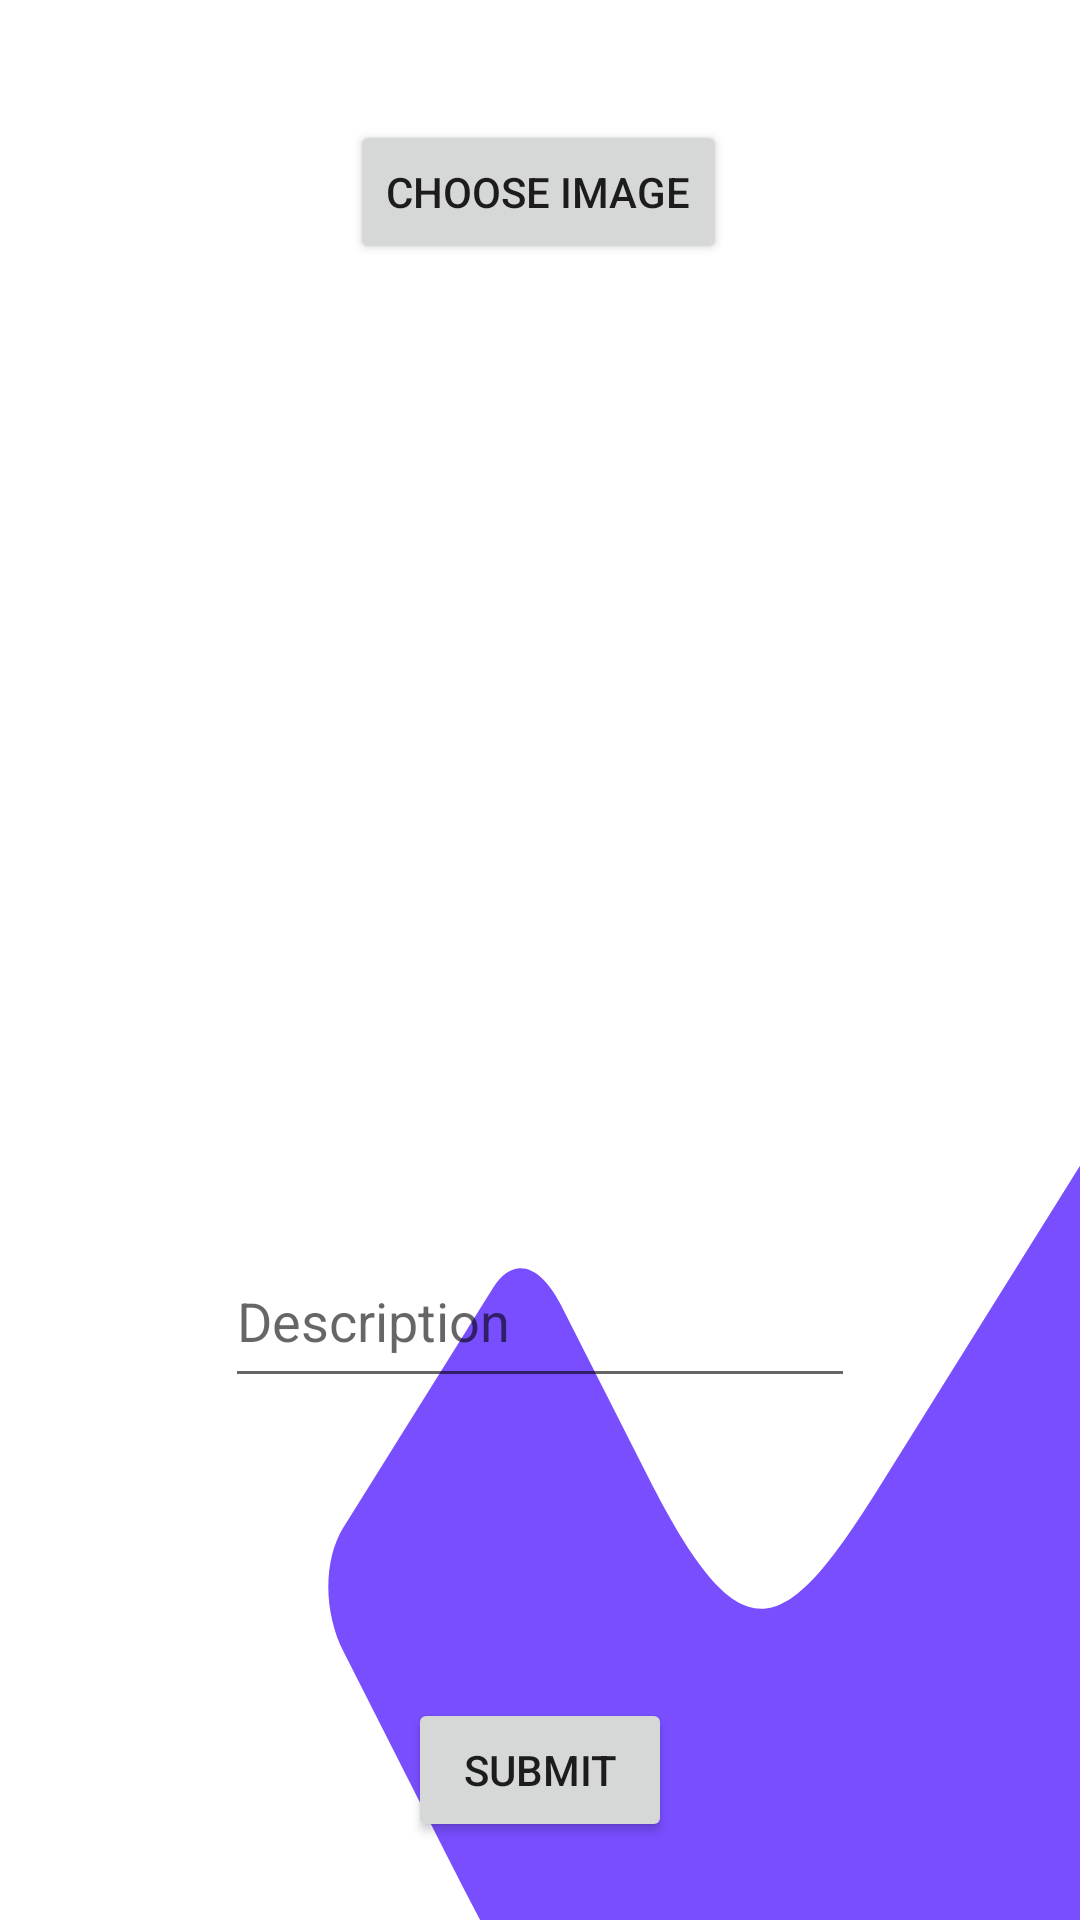

Produce the Android XML layout that renders to this screen, including the resource entries it uses.
<!-- AndroidManifest.xml: application theme Theme.FitnyTech -->
<!-- res/layout/activity_upload.xml -->
<?xml version="1.0" encoding="utf-8"?>
<layout xmlns:android="http://schemas.android.com/apk/res/android"
    xmlns:app="http://schemas.android.com/apk/res-auto"

    xmlns:tools="http://schemas.android.com/tools">

    <data>

    </data>

    <androidx.constraintlayout.widget.ConstraintLayout
        android:layout_width="match_parent"
        android:background="@drawable/svvv"
        android:layout_height="match_parent"
        tools:context=".UploadActivity">

        <ImageView
            android:id="@+id/imageView"
            android:layout_width="200dp"
            android:layout_height="250dp"
            android:scaleType="fitXY"
            android:layout_marginTop="48dp"
            app:layout_constraintEnd_toEndOf="parent"

            app:layout_constraintStart_toStartOf="parent"
            app:layout_constraintTop_toBottomOf="@+id/imageBTN"
            app:srcCompat="@drawable/ic_launcher_foreground" />

        <Button
            android:id="@+id/imageBTN"
            android:layout_width="wrap_content"
            android:layout_height="wrap_content"
            android:layout_marginTop="40dp"
            android:text="Choose Image"
            app:layout_constraintEnd_toEndOf="parent"
            app:layout_constraintHorizontal_bias="0.498"
            app:layout_constraintStart_toStartOf="parent"
            app:layout_constraintTop_toTopOf="parent" />

        <EditText
            android:id="@+id/editTextTextMultiLine"
            android:layout_width="wrap_content"
            android:layout_height="wrap_content"
            android:layout_marginTop="32dp"
            android:ems="10"
            android:gravity="start|top"
            android:hint="Description"
            android:inputType="textMultiLine"
            android:minHeight="48dp"
            app:layout_constraintEnd_toEndOf="parent"
            app:layout_constraintStart_toStartOf="parent"
            app:layout_constraintTop_toBottomOf="@+id/imageView" />

        <Button
            android:id="@+id/submitBTN"
            android:layout_width="wrap_content"
            android:layout_height="wrap_content"
            android:layout_marginTop="100dp"
            android:text="Submit"
            app:layout_constraintEnd_toEndOf="@+id/editTextTextMultiLine"
            app:layout_constraintStart_toStartOf="@+id/editTextTextMultiLine"
            app:layout_constraintTop_toBottomOf="@+id/editTextTextMultiLine" />
    </androidx.constraintlayout.widget.ConstraintLayout>
</layout>
<!-- resources referenced by this layout -->
<resources>
  <!-- drawable svvv (drawable) -->
  <vector android:height="24dp" android:viewportHeight="1500"
      android:viewportWidth="1500" android:width="24dp" xmlns:android="http://schemas.android.com/apk/res/android">
      <path android:fillColor="#784eff" android:pathData="M1500,910.7l-278.7,251c-133.7,120.3 -191.4,136.3 -322,-8.7L778.9,1019.3c-28.2,-31.3 -65.7,-38.7 -94.2,-13.1L477.1,1193.1c-28.4,25.6 -27.9,66.3 0.3,97.6l146,162.1q22.1,24.6 43.4,47.2H1500Z"/>
  </vector>
  <style name="Theme.FitnyTech" parent="Theme.MaterialComponents.DayNight.DarkActionBar">
          
          <item name="colorPrimary">@color/purple_500</item>
          <item name="colorPrimaryVariant">@color/purple_700</item>
          <item name="colorOnPrimary">@color/white</item>
          
          <item name="colorSecondary">@color/teal_200</item>
          <item name="colorSecondaryVariant">@color/teal_700</item>
          <item name="colorOnSecondary">@color/black</item>
          
          <item name="android:statusBarColor">?attr/colorPrimaryVariant</item>
          
      </style>
  <!-- not gathered from this repository: default colours our renderer supplied (Android Studio template values) -->
  <color name="purple_500">#FF6200EE</color>
  <color name="purple_700">#FF3700B3</color>
  <color name="teal_200">#FF03DAC5</color>
  <color name="teal_700">#FF018786</color>
  <color name="black">#FF000000</color>
  <color name="white">#FFFFFFFF</color>
</resources>
